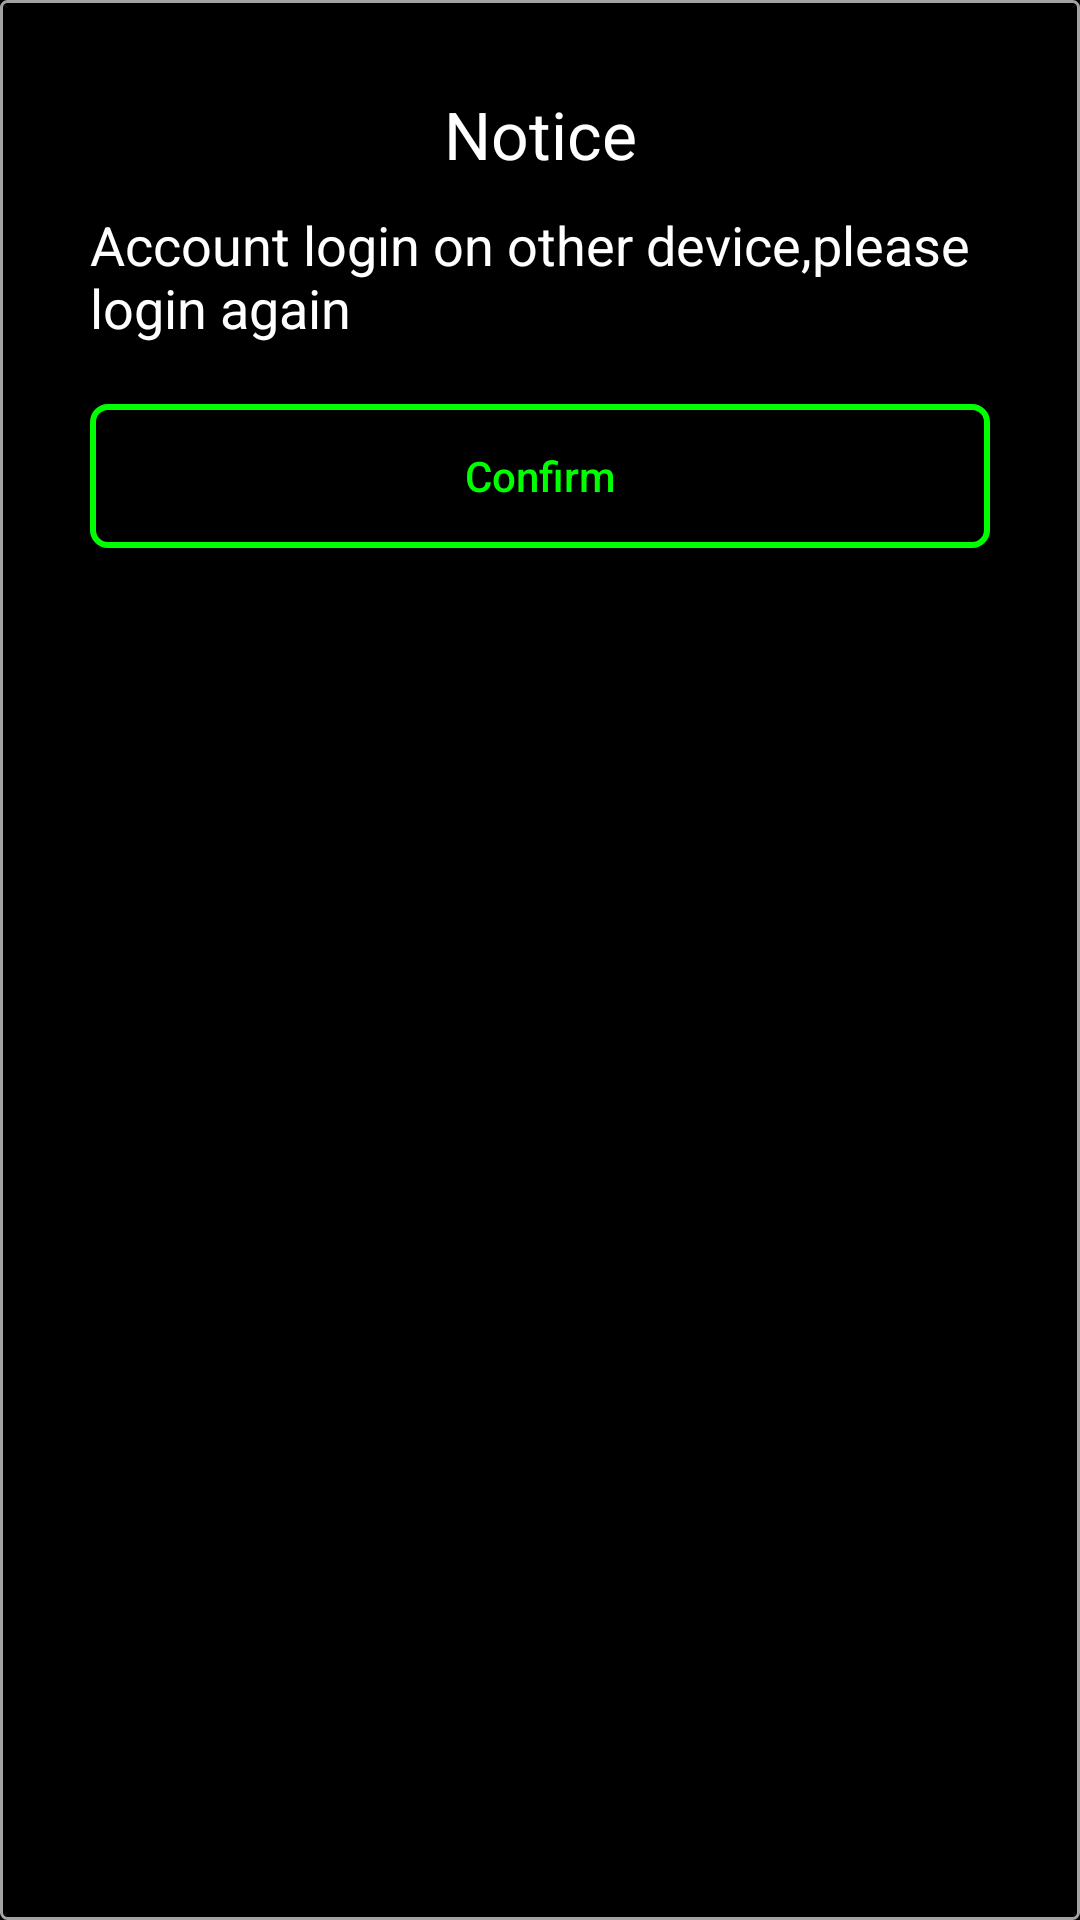

Layout XML and referenced resources for this Android screen:
<!-- AndroidManifest.xml: application theme AppTheme -->
<!-- res/layout/dialog_login.xml -->
<?xml version="1.0" encoding="utf-8"?>
<LinearLayout xmlns:android="http://schemas.android.com/apk/res/android"
    android:orientation="vertical"
    android:layout_gravity="center"
    android:background="@drawable/dialog_bg"
    android:layout_width="match_parent"
    android:padding="30dp"
    android:layout_height="wrap_content">

    <TextView
        android:text="@string/notice"
        android:textSize="22sp"
        android:textColor="@color/colorWhite"
        android:gravity="center_horizontal"
        android:layout_width="match_parent"
        android:layout_height="wrap_content" />

    <TextView
        android:id="@+id/tv_info"
        android:layout_marginTop="10dp"
        android:text="@string/login_info"
        android:textSize="18sp"
        android:textColor="@color/colorWhite"
        android:layout_width="match_parent"
        android:layout_height="wrap_content" />

    <Button
        android:layout_marginTop="20dp"
        android:id="@+id/bt_confirm"
        android:text="@string/confirm"
        android:textColor="@drawable/text_login"
        android:textAllCaps="false"
        android:background="@drawable/bt_login_bg"
        android:layout_width="match_parent"
        android:layout_height="wrap_content" />

</LinearLayout>
<!-- resources referenced by this layout -->
<resources>
  <color name="colorWhite">#FFFFFF</color>
  <!-- drawable bt_login_bg (drawable) -->
  <?xml version="1.0" encoding="utf-8"?>
  <selector xmlns:android="http://schemas.android.com/apk/res/android">
      <item android:drawable="@drawable/bt_login_bg_focus" android:state_selected="true"/>
      <item android:drawable="@drawable/bt_login_bg_focus" android:state_pressed="true"/>
      <item android:drawable="@drawable/bt_login_bg_focus" android:state_focused="true"/>
      <item android:drawable="@drawable/bt_login_bg_normal"/>
  </selector>
  <!-- drawable dialog_bg (drawable) -->
  <?xml version="1.0" encoding="utf-8"?>
  <shape xmlns:android="http://schemas.android.com/apk/res/android" android:shape="rectangle">
      <solid android:color="@color/colorBlack"/>
      <stroke android:color="@color/colorGray" android:width="1dp"/>
      <corners android:radius="2dp"/>
  </shape>
  <!-- drawable text_login (drawable) -->
  <?xml version="1.0" encoding="utf-8"?>
  <selector xmlns:android="http://schemas.android.com/apk/res/android">
      <item android:color="@color/colorWhite" android:state_selected="true"/>
      <item android:color="@color/colorWhite" android:state_pressed="true"/>
      <item android:color="@color/colorWhite" android:state_focused="true"/>
      <item android:color="@color/colorGreen"/>
  </selector>
  <string name="confirm">Confirm</string>
  <string name="login_info">Account login on other device,please login again</string>
  <string name="notice">Notice</string>
  <style name="AppTheme" parent="Theme.AppCompat.Light.NoActionBar">
          
          <item name="colorPrimary">@color/colorPrimary</item>
          <item name="colorPrimaryDark">@color/colorPrimaryDark</item>
          <item name="colorAccent">@color/colorAccent</item>
          <item name="android:windowBackground">@android:color/black</item>
      </style>
  <!-- drawable bt_login_bg_focus (drawable) -->
  <?xml version="1.0" encoding="utf-8"?>
  <shape xmlns:android="http://schemas.android.com/apk/res/android" android:shape="rectangle">
      <gradient
          android:angle="270"
          android:startColor="@color/colorGreen"
          android:endColor="@color/colorGreen1"/>
      <stroke android:color="@color/colorWhite" android:width="2dp"/>
      <corners android:radius="5dp"/>
  </shape>
  <!-- drawable bt_login_bg_normal (drawable) -->
  <?xml version="1.0" encoding="utf-8"?>
  <shape xmlns:android="http://schemas.android.com/apk/res/android" android:shape="rectangle">
      <gradient
          android:angle="270"
          android:startColor="@color/colorTranslucent"
          android:centerColor="@color/colorTranslucent"
          android:endColor="@color/colorTranslucent"/>
      <stroke android:color="@color/colorGreen" android:width="2dp"/>
      <corners android:radius="5dp"/>
  </shape>
  <color name="colorGray">#a3a3a3</color>
  <color name="colorGreen">#ff00FF00</color>
  <color name="colorPrimary">#3F51B5</color>
  <color name="colorPrimaryDark">#303F9F</color>
  <color name="colorAccent">#FF4081</color>
  <color name="colorGreen1">#07a107</color>
  <color name="colorTranslucent">#00000000</color>
</resources>
